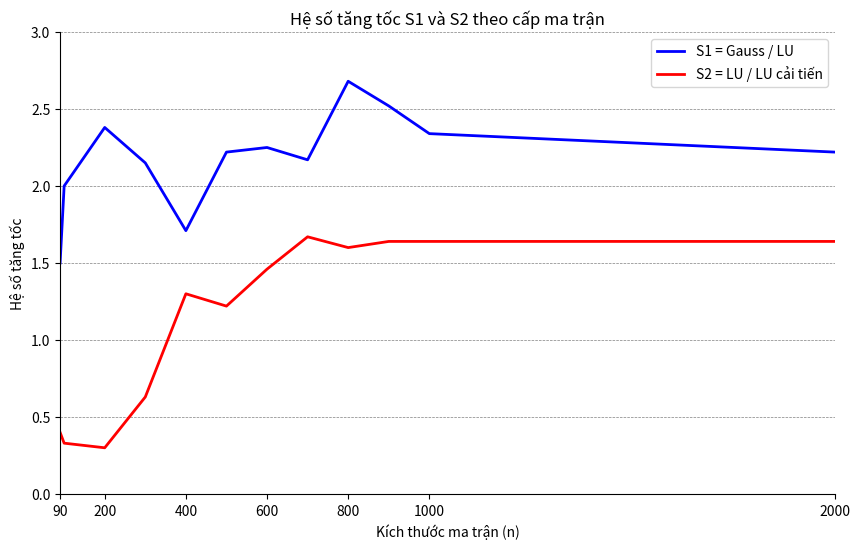

Write the Python code that produced this figure.
import matplotlib.pyplot as plt

# Dữ liệu
n = [90, 100, 200, 300, 400, 500, 600, 700, 800, 900, 1000, 2000]
S1 = [1.50, 2.00, 2.38, 2.15, 1.71, 2.22, 2.25, 2.17, 2.68, 2.52, 2.34, 2.22]
S2 = [0.40, 0.33, 0.30, 0.63, 1.30, 1.22, 1.46, 1.67, 1.60, 1.64, 1.64, 1.64]

# Thiết lập biểu đồ
plt.figure(figsize=(10, 6))

# Vẽ đường
plt.plot(n, S1, color='blue', linewidth=2, label='S1 = Gauss / LU')
plt.plot(n, S2, color='red', linewidth=2, label='S2 = LU / LU cải tiến')

# Giới hạn trục y và trục x
plt.ylim(0, 3)
plt.xlim(90, 2000)

# Chỉ đánh dấu xticks chính
xticks = [90, 200, 400, 600, 800, 1000, 2000]
plt.xticks(xticks)

# Tạo grid ngang
plt.grid(axis='y', color='gray', linestyle='--', linewidth=0.5)

# Bỏ viền trên & phải
for spine in ['top', 'right']:
    plt.gca().spines[spine].set_visible(False)

# Nhãn và tiêu đề
plt.xlabel('Kích thước ma trận (n)')
plt.ylabel('Hệ số tăng tốc')
plt.title('Hệ số tăng tốc S1 và S2 theo cấp ma trận')

# Chú giải
plt.legend(loc='upper right')

# Hiển thị
plt.show()
